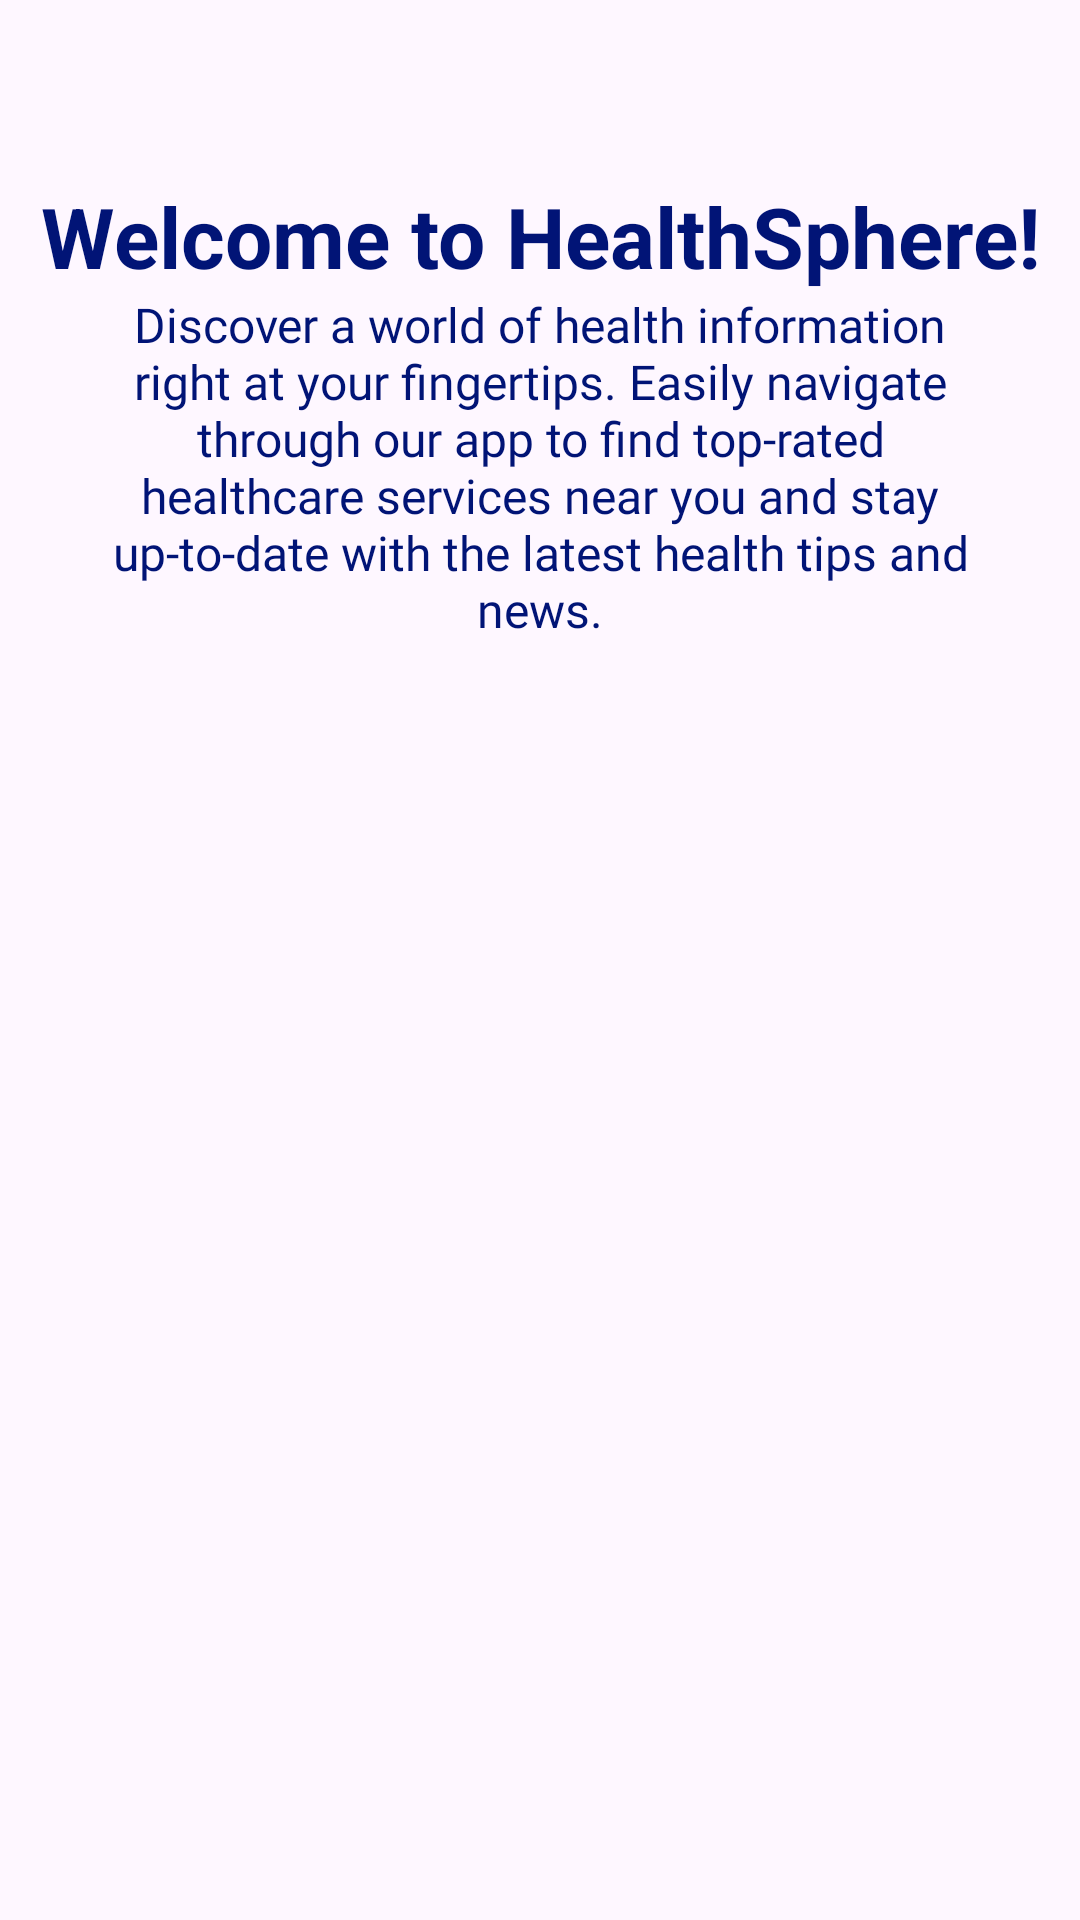

This screen was rendered from an Android layout file. Write that file and the resources it references.
<!-- AndroidManifest.xml: application theme Theme.HealthSphere -->
<!-- res/layout/slider_layout.xml -->
<?xml version="1.0" encoding="utf-8"?>
<LinearLayout xmlns:android="http://schemas.android.com/apk/res/android"
    android:layout_width="match_parent"
    android:layout_height="match_parent"
    xmlns:app="http://schemas.android.com/apk/res-auto"
    android:orientation="vertical"
    app:flow_horizontalAlign="center">

    <ImageView
        android:layout_width="match_parent"
        android:layout_height="wrap_content"
        android:id="@+id/title_image"
        android:src="@drawable/image1"
        android:layout_marginTop="10dp"/>
    <TextView
        android:layout_width="match_parent"
        android:layout_height="wrap_content"
        android:id="@+id/texttitle"
        android:layout_marginTop="50dp"
        android:textStyle="bold"
        android:text="@string/heading_one"
        android:textColor="@color/blue_1"
        android:textAlignment="center"
        android:textSize="28sp"/>

    <TextView
        android:id="@+id/textdesc"
        android:layout_width="match_parent"
        android:layout_height="wrap_content"
        android:layout_marginHorizontal="30dp"
        android:fontFamily="@font/poppins_medium"
        android:text="@string/desc_one"
        android:textAlignment="center"
        android:textColor="@color/blue_1"
        android:textSize="16sp" />
</LinearLayout>
<!-- resources referenced by this layout -->
<resources>
  <color name="blue_1">#011476</color>
  <string name="desc_one">Discover a world of health information right at your fingertips. Easily navigate through our app to find top-rated healthcare services near you and stay up-to-date with the latest health tips and news.</string>
  <string name="heading_one">Welcome to HealthSphere!</string>
  <style name="Theme.HealthSphere" parent="Base.Theme.HealthSphere" />
  <style name="Base.Theme.HealthSphere" parent="Theme.Material3.DayNight.NoActionBar">
           Customize your light theme here.
           <item name="colorPrimary">@color/blue_10</item>
          <item name="android:statusBarColor">@color/blue_10</item>
      </style>
  <color name="blue_10">#01105F</color>
</resources>
